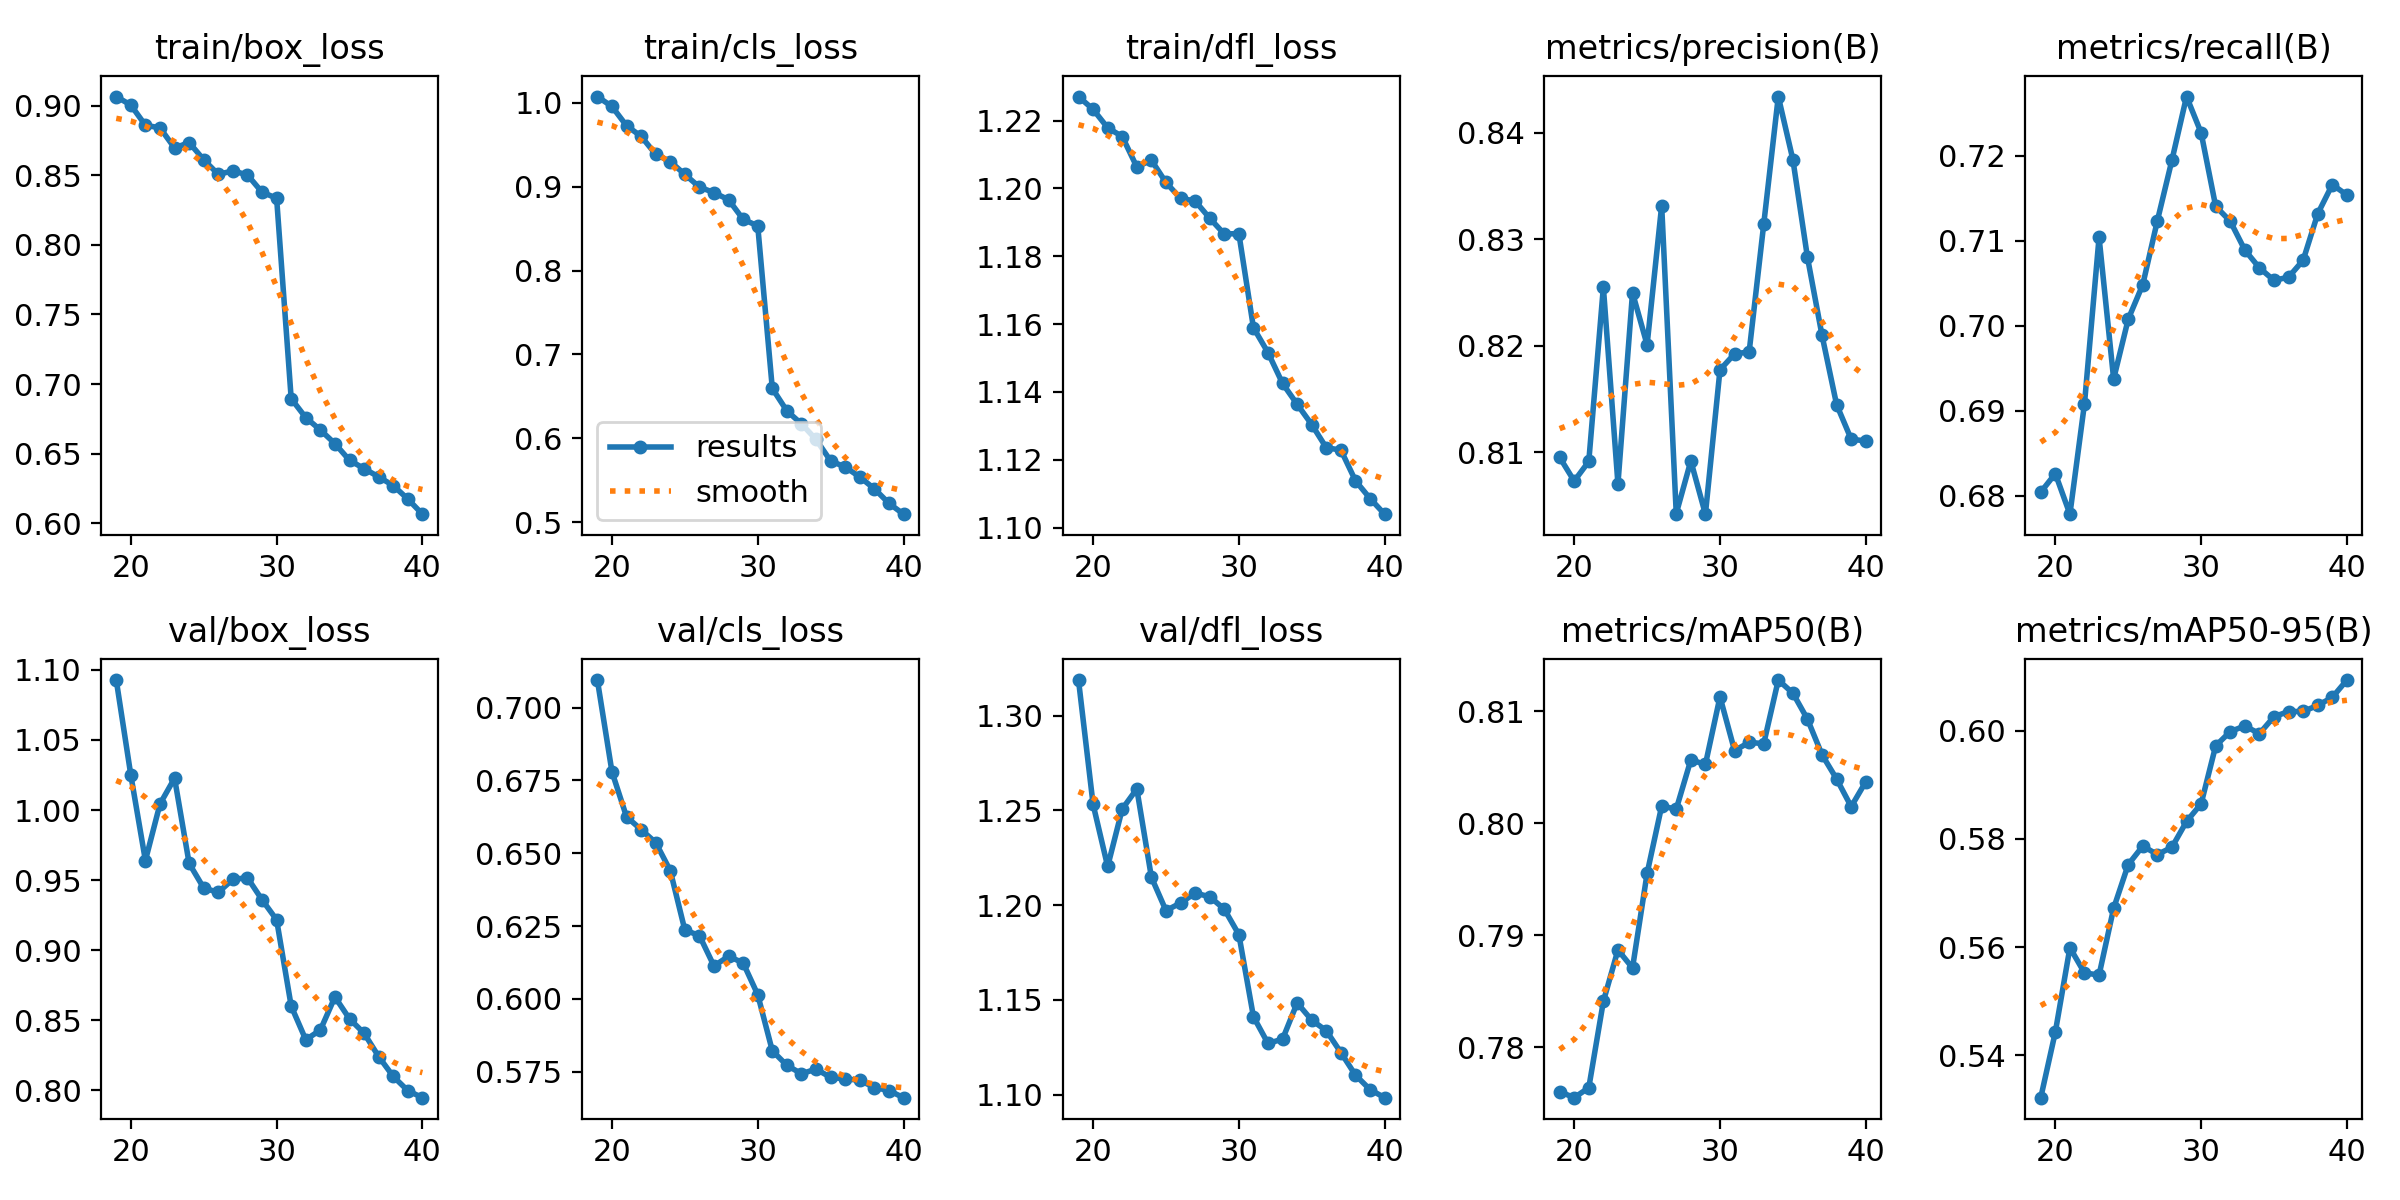

Values plotted in this chart, from the file beside it:
epoch, time, train/box_loss, train/cls_loss, train/dfl_loss, metrics/precision(B), metrics/recall(B), metrics/mAP50(B), metrics/mAP50-95(B), val/box_loss, val/cls_loss, val/dfl_loss, lr/pg0, lr/pg1, lr/pg2
19, 1574, 0.9065, 1.008, 1.227, 0.8095, 0.6804, 0.7761, 0.5321, 1.093, 0.7094, 1.319, 0.005545, 0.005545, 0.005545
20, 3161, 0.9003, 0.9957, 1.223, 0.8073, 0.6826, 0.7755, 0.5443, 1.025, 0.678, 1.253, 0.005298, 0.005298, 0.005298
21, 4710, 0.8859, 0.9728, 1.218, 0.8091, 0.6778, 0.7764, 0.5599, 0.964, 0.6625, 1.22, 0.00505, 0.00505, 0.00505
22, 6278, 0.884, 0.9601, 1.215, 0.8255, 0.6908, 0.7841, 0.5552, 1.004, 0.6581, 1.251, 0.004803, 0.004803, 0.004803
23, 7854, 0.8696, 0.9387, 1.206, 0.807, 0.7104, 0.7887, 0.5548, 1.023, 0.6537, 1.261, 0.004555, 0.004555, 0.004555
24, 9437, 0.8734, 0.93, 1.208, 0.825, 0.6937, 0.7871, 0.5672, 0.9619, 0.644, 1.215, 0.004307, 0.004307, 0.004307
25, 11018, 0.8611, 0.9146, 1.202, 0.8201, 0.7008, 0.7955, 0.5753, 0.9443, 0.6236, 1.197, 0.00406, 0.00406, 0.00406
26, 12640, 0.8506, 0.8996, 1.197, 0.8331, 0.7048, 0.8015, 0.5787, 0.9413, 0.6217, 1.201, 0.003812, 0.003812, 0.003812
27, 14264, 0.8531, 0.8929, 1.196, 0.8042, 0.7124, 0.8013, 0.5771, 0.9506, 0.6113, 1.206, 0.003565, 0.003565, 0.003565
28, 15900, 0.8502, 0.8845, 1.191, 0.8092, 0.7195, 0.8057, 0.5785, 0.9516, 0.6147, 1.204, 0.003318, 0.003318, 0.003318
29, 17536, 0.8378, 0.861, 1.187, 0.8042, 0.727, 0.8053, 0.5832, 0.936, 0.6123, 1.198, 0.00307, 0.00307, 0.00307
30, 19181, 0.8335, 0.8533, 1.187, 0.8177, 0.7227, 0.8113, 0.5865, 0.9217, 0.6015, 1.184, 0.002822, 0.002822, 0.002822
31, 20865, 0.6896, 0.6594, 1.159, 0.8192, 0.714, 0.8065, 0.5972, 0.8601, 0.5822, 1.141, 0.002575, 0.002575, 0.002575
32, 22503, 0.676, 0.6326, 1.152, 0.8194, 0.7123, 0.8072, 0.5999, 0.8361, 0.5772, 1.127, 0.002328, 0.002328, 0.002328
33, 24103, 0.6671, 0.6171, 1.143, 0.8314, 0.7089, 0.8071, 0.6009, 0.843, 0.5743, 1.129, 0.00208, 0.00208, 0.00208
34, 25668, 0.6573, 0.5985, 1.136, 0.8434, 0.7068, 0.8128, 0.5995, 0.8666, 0.5759, 1.148, 0.001832, 0.001832, 0.001832
35, 27200, 0.6453, 0.5729, 1.13, 0.8375, 0.7053, 0.8116, 0.6026, 0.851, 0.5731, 1.139, 0.001585, 0.001585, 0.001585
36, 28715, 0.6394, 0.5657, 1.124, 0.8283, 0.7057, 0.8093, 0.6036, 0.8407, 0.5726, 1.134, 0.001337, 0.001337, 0.001337
37, 30209, 0.6334, 0.5538, 1.123, 0.821, 0.7077, 0.8061, 0.6036, 0.824, 0.5721, 1.122, 0.00109, 0.00109, 0.00109
38, 31664, 0.6272, 0.5397, 1.114, 0.8145, 0.7132, 0.804, 0.6047, 0.8099, 0.5696, 1.11, 0.0008425, 0.0008425, 0.0008425
39, 33108, 0.6175, 0.5224, 1.109, 0.8112, 0.7166, 0.8015, 0.6062, 0.7997, 0.5685, 1.103, 0.000595, 0.000595, 0.000595
40, 34551, 0.6066, 0.5094, 1.104, 0.8111, 0.7154, 0.8037, 0.6094, 0.7947, 0.5661, 1.098, 0.0003475, 0.0003475, 0.0003475
